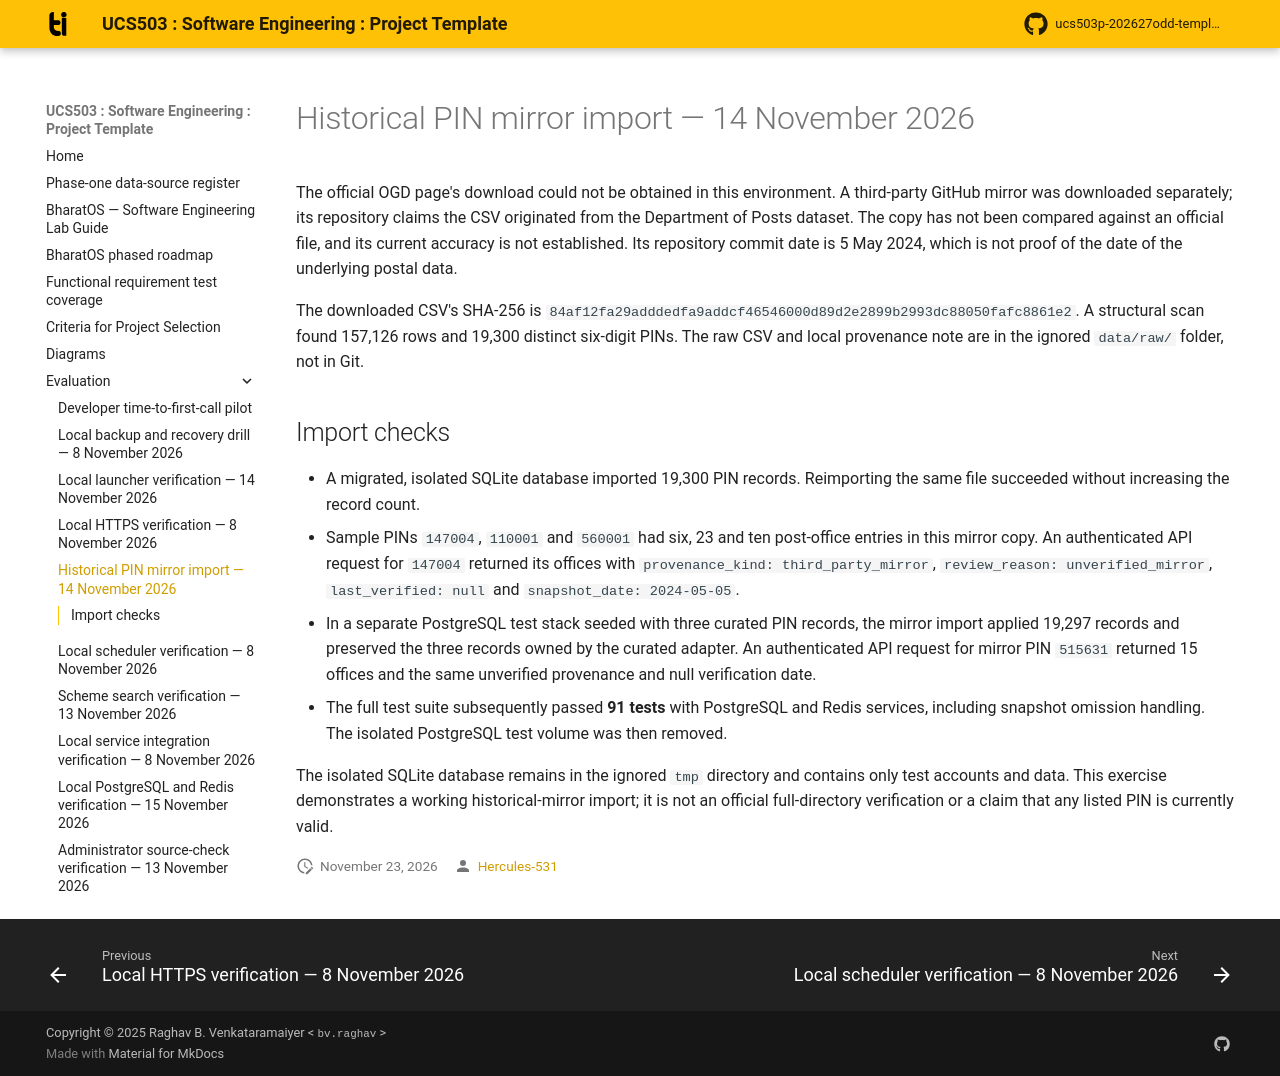

repository: Hercules-531/ucs503p--SE_project · page: evaluation/pincode-mirror-2026-11-14/index.html · generator: mkdocs

# Historical PIN mirror import — 14 November 2026

The official OGD page's download could not be obtained in this environment. A third-party GitHub
mirror was downloaded separately; its repository claims the CSV originated from the Department of
Posts dataset. The copy has not been compared against an official file, and its current accuracy
is not established. Its repository commit date is 5 May 2024, which is not proof of the date of
the underlying postal data.

The downloaded CSV's SHA-256 is
`84af12fa29adddedfa9addcf46546000d89d2e2899b2993dc88050fafc8861e2`. A structural scan found
157,126 rows and 19,300 distinct six-digit PINs. The raw CSV and local provenance note are in the
ignored `data/raw/` folder, not in Git.

## Import checks

- A migrated, isolated SQLite database imported 19,300 PIN records. Reimporting the same file
  succeeded without increasing the record count.
- Sample PINs `147004`, `110001` and `560001` had six, 23 and ten post-office entries in this
  mirror copy. An authenticated API request for `147004` returned its offices with
  `provenance_kind: third_party_mirror`, `review_reason: unverified_mirror`,
  `last_verified: null` and `snapshot_date: 2024-05-05`.
- In a separate PostgreSQL test stack seeded with three curated PIN records, the mirror import
  applied 19,297 records and preserved the three records owned by the curated adapter. An
  authenticated API request for mirror PIN `515631` returned 15 offices and the same unverified
  provenance and null verification date.
- The full test suite subsequently passed **91 tests** with PostgreSQL and Redis services,
  including snapshot omission handling. The isolated PostgreSQL test volume was then removed.

The isolated SQLite database remains in the ignored `tmp` directory and contains only test
accounts and data. This exercise demonstrates a working historical-mirror import; it is not an
official full-directory verification or a claim that any listed PIN is currently valid.
